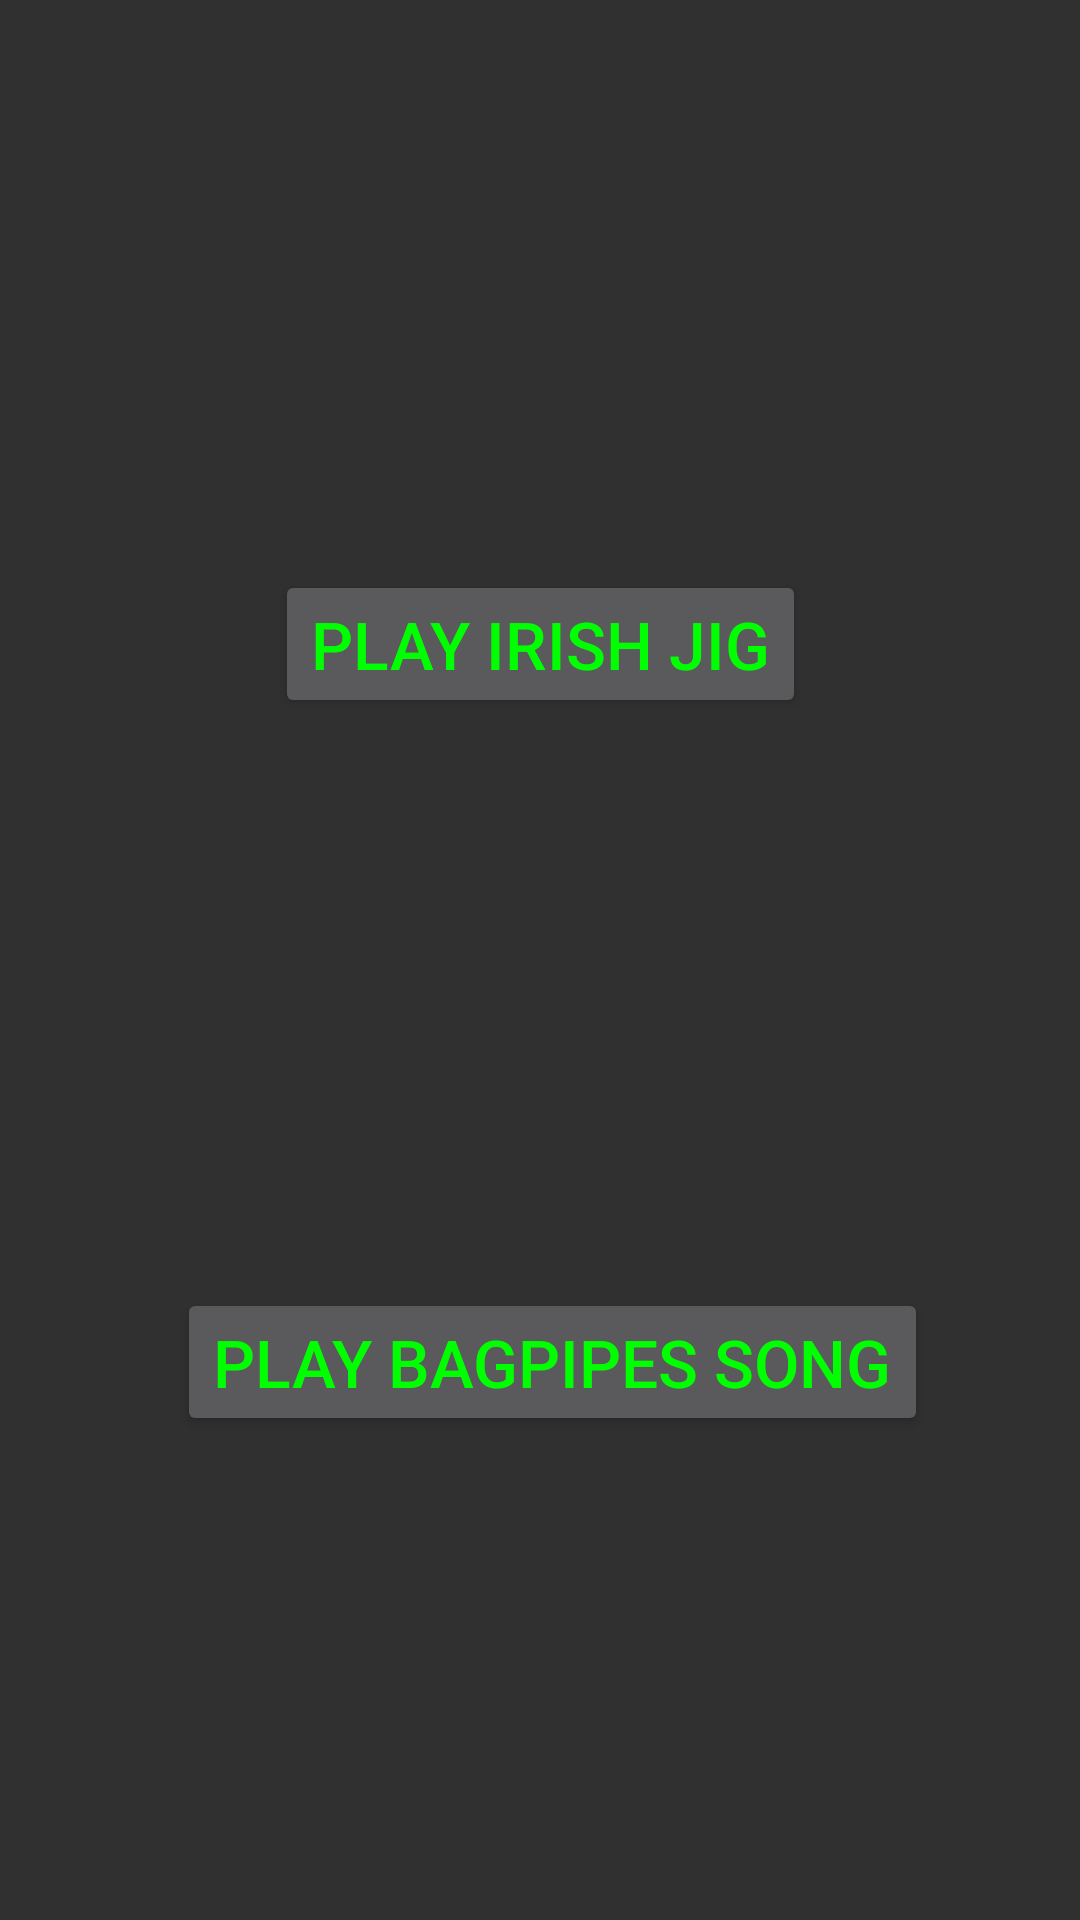

Write the Android layout XML for this screen, with the resource values it uses.
<!-- AndroidManifest.xml: activity theme CustThemeTwo -->
<!-- res/layout/activity_main.xml -->
<?xml version="1.0" encoding="utf-8"?>
<android.support.constraint.ConstraintLayout xmlns:android="http://schemas.android.com/apk/res/android"
    xmlns:app="http://schemas.android.com/apk/res-auto"
    xmlns:tools="http://schemas.android.com/tools"
    android:layout_width="match_parent"
    android:layout_height="match_parent"
    tools:context="net.paulheintz.celticsongs.MainActivity">

    <ImageView
        android:id="@+id/imgJig"
        android:layout_width="320dp"
        android:layout_height="150dp"
        android:layout_marginEnd="0dp"
        android:layout_marginLeft="8dp"
        android:layout_marginRight="8dp"
        android:layout_marginTop="20dp"
        android:contentDescription="@string/jig"
        android:scaleType="fitCenter"
        app:layout_constraintLeft_toLeftOf="parent"
        app:layout_constraintRight_toRightOf="parent"
        app:layout_constraintTop_toTopOf="parent"
        app:srcCompat="@drawable/jig" />

    <Button
        android:id="@+id/btnJig"
        android:layout_width="wrap_content"
        android:layout_height="wrap_content"
        android:layout_marginEnd="0dp"
        android:layout_marginLeft="8dp"
        android:layout_marginRight="8dp"
        android:layout_marginTop="20dp"
        android:text="@string/btnJig"
        android:textColor="?attr/colorAccent"
        android:textColorHighlight="@android:color/holo_orange_dark"
        android:textSize="22sp"
        app:layout_constraintLeft_toLeftOf="@+id/imgJig"
        app:layout_constraintRight_toRightOf="@+id/imgJig"
        app:layout_constraintTop_toBottomOf="@+id/imgJig" />

    <ImageView
        android:id="@+id/imgBagpipes"
        android:layout_width="320dp"
        android:layout_height="150dp"
        android:layout_marginEnd="0dp"
        android:layout_marginLeft="8dp"
        android:layout_marginRight="0dp"
        android:layout_marginTop="20dp"
        android:contentDescription="@string/bagpipes"
        android:scaleType="fitCenter"
        app:layout_constraintLeft_toLeftOf="@+id/imgJig"
        app:layout_constraintRight_toRightOf="@+id/imgJig"
        app:layout_constraintTop_toBottomOf="@+id/btnJig"
        app:srcCompat="@drawable/bagpipes" />

    <Button
        android:id="@+id/btnBagpipes"
        android:layout_width="wrap_content"
        android:layout_height="wrap_content"
        android:layout_marginEnd="0dp"
        android:layout_marginLeft="8dp"
        android:layout_marginRight="8dp"
        android:layout_marginTop="20dp"
        android:text="@string/btnBagpipes"
        android:textColor="?attr/colorAccent"
        android:textColorHighlight="@android:color/holo_orange_dark"
        android:textSize="22sp"
        app:layout_constraintLeft_toLeftOf="@+id/imgBagpipes"
        app:layout_constraintRight_toRightOf="@+id/imgBagpipes"
        app:layout_constraintTop_toBottomOf="@+id/imgBagpipes" />
</android.support.constraint.ConstraintLayout>
<!-- resources referenced by this layout -->
<resources>
  <string name="bagpipes">Bagpipes Image</string>
  <string name="btnBagpipes">Play Bagpipes Song</string>
  <string name="btnJig">Play Irish Jig</string>
  <string name="jig">Jig Image</string>
  <style name="CustThemeTwo" parent="Theme.AppCompat" />
</resources>
